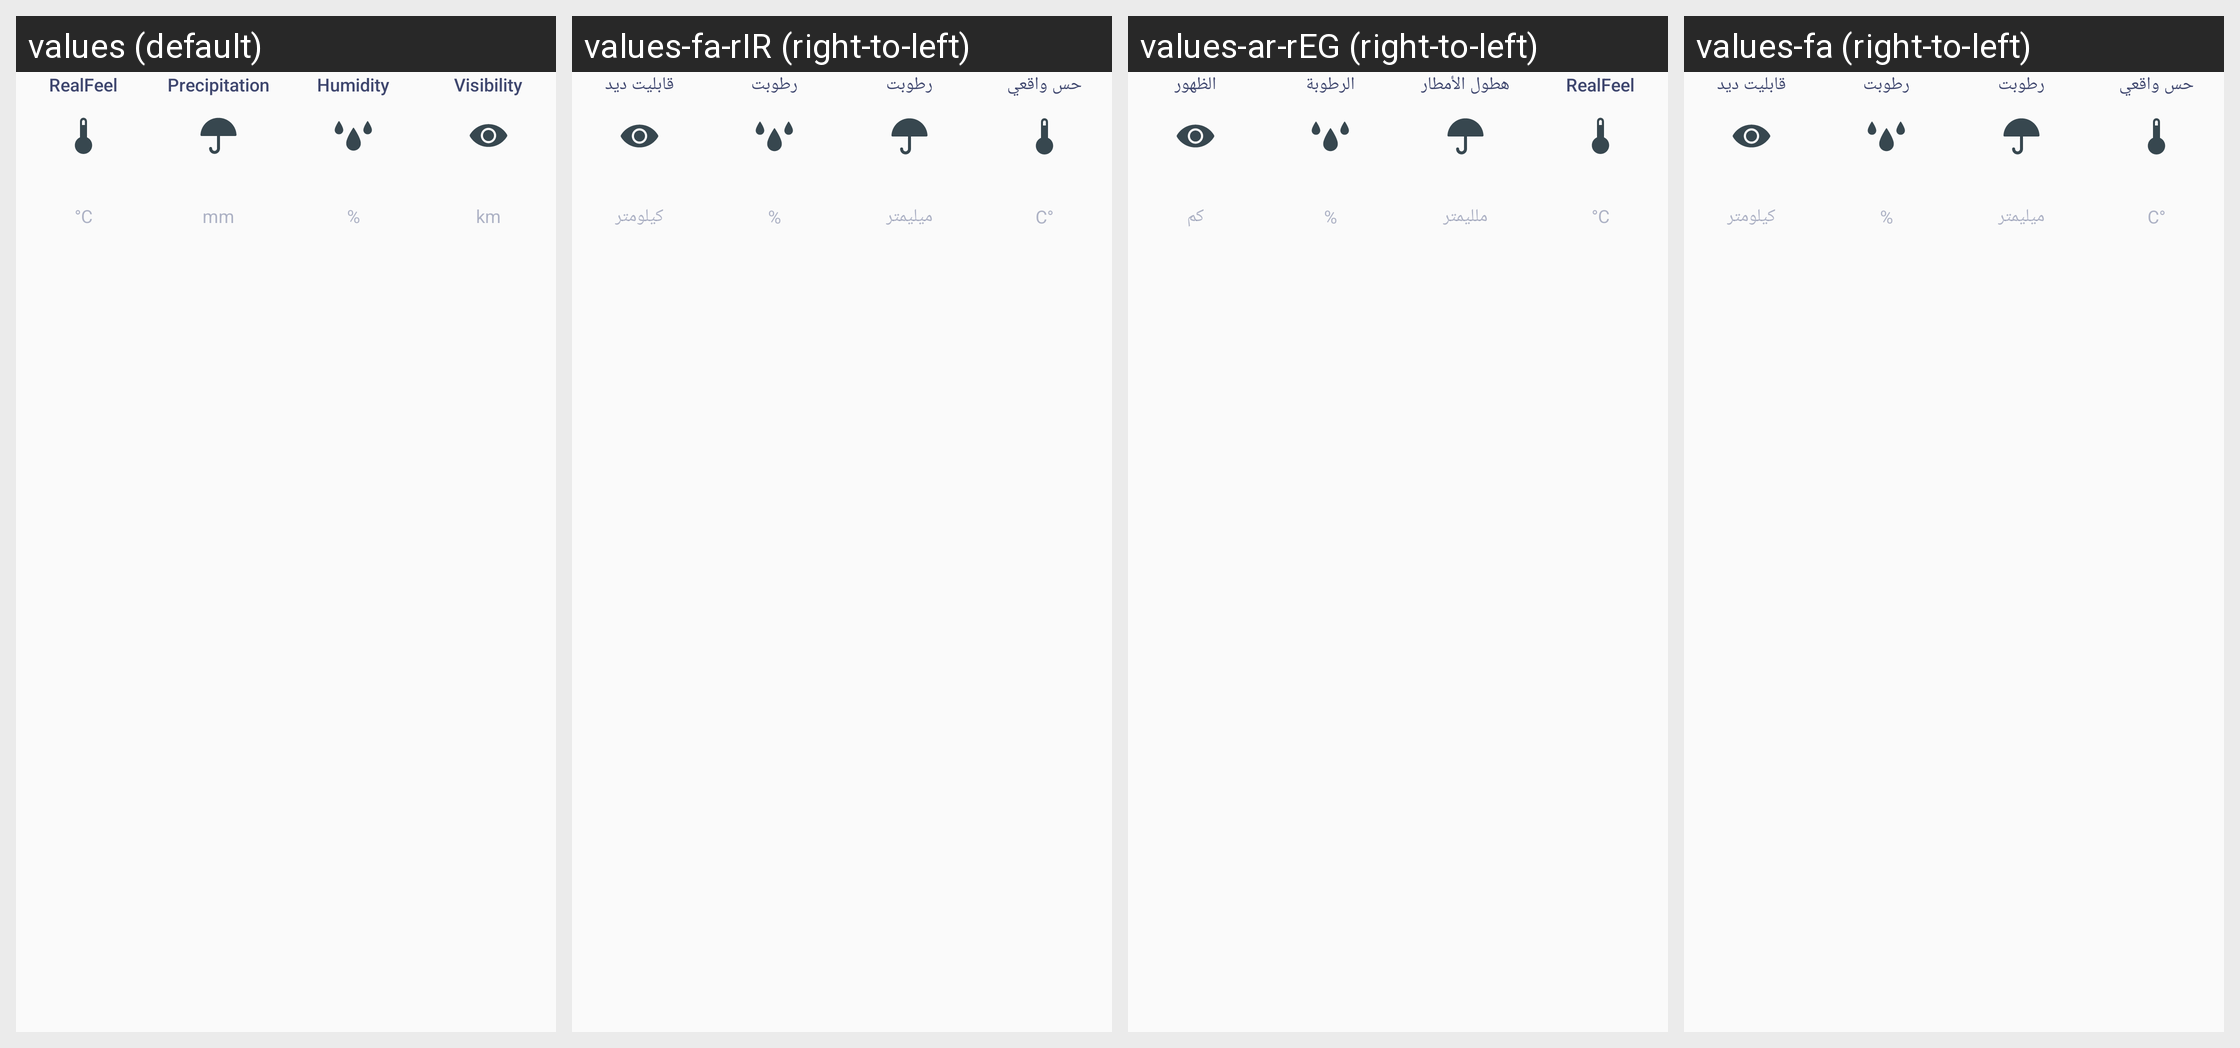

The same Android screen rendered under several of its app's locales, left to right. List the strings drawn on it with the default value and each locale's translation.
Android screen res/layout/weather_info_base_detail_layout.xml rendered under 4 locales, left to right: values (default), values-fa-rIR (right-to-left), values-ar-rEG (right-to-left), values-fa (right-to-left). Device: Nexus 5 (rendered at 1080×1920; each locale shown at half size, 540×960, under a caption strip naming it); theme AppTheme.
Other locales in the repository, not shown: values-bg, values-bg-rBG, values-bn-rBD, values-ca, values-ca-rES, values-cs, values-da, values-da-rDK, values-de-rDE, values-el-rGR, values-en-rAU, values-en-rGB, values-en-rUS, values-es, values-es-rES, values-es-rMX, values-es-rUS, values-et-rEE, values-eu, values-eu-rES, values-fi, values-fi-rFI, values-fr, values-fr-rCA, values-fr-rFR, values-gl, values-gl-rES, values-hi, values-hr, values-hu, values-hu-rHU, values-id-rID, values-in, values-in-rID, values-it, values-it-rIT, values-iw, values-iw-rIL, values-ja, values-ja-rJP, values-kl-rGL, values-km-rKH, values-ko, values-lo-rLA, values-lt-rLT, values-lv-rLV, values-mk, values-ms, values-ms-rMY, values-my-rMM, values-nb, values-nb-rNO, values-nl-rNL, values-pl, values-pt, values-pt-rBR, values-pt-rPT, values-ro, values-ro-rRO, values-ru-rRU, values-sk, values-sk-rSK, values-sl, values-sq, values-sq-rAL, values-sr, values-sr-rRS, values-sv, values-sv-rSE, values-th, values-th-rTH, values-tr, values-tr-rTR, values-uk-rUA, values-ur-rPK, values-vi, values-vi-rVN, values-zh-rCN, values-zh-rHK, values-zh-rTW.
Strings drawn on this screen, with the default value and each locale's value (text and hints the layout hard-codes, and strings that could not be matched under every locale, appear in the picture but are not listed):

real_feel
  values: RealFeel
  values-fa-rIR: حس واقعي
  values-ar-rEG: RealFeel
  values-fa: حس واقعي

label_temp_unit_celsius
  values: °C
  values-fa-rIR: C°  [from values-fa]
  values-ar-rEG: °C  [not translated; the default value is used]
  values-fa: C°

label_precipitation
  values: Precipitation
  values-fa-rIR: رطوبت
  values-ar-rEG: هطول الأمطار
  values-fa: رطوبت

label_mm
  values: mm
  values-fa-rIR: میلیمتر
  values-ar-rEG: ملليمتر
  values-fa: میلیمتر

label_humidity
  values: Humidity
  values-fa-rIR: رطوبت
  values-ar-rEG: الرطوبة
  values-fa: رطوبت

label_humidity_unit
  values: %
  values-fa-rIR: %  [not translated; the default value is used]
  values-ar-rEG: %  [not translated; the default value is used]
  values-fa: %  [not translated; the default value is used]

label_visibility
  values: Visibility
  values-fa-rIR: قابلیت دید
  values-ar-rEG: الظهور
  values-fa: قابلیت دید

label_visibility_unit_km
  values: km
  values-fa-rIR: کیلومتر
  values-ar-rEG: كم
  values-fa: کیلومتر
